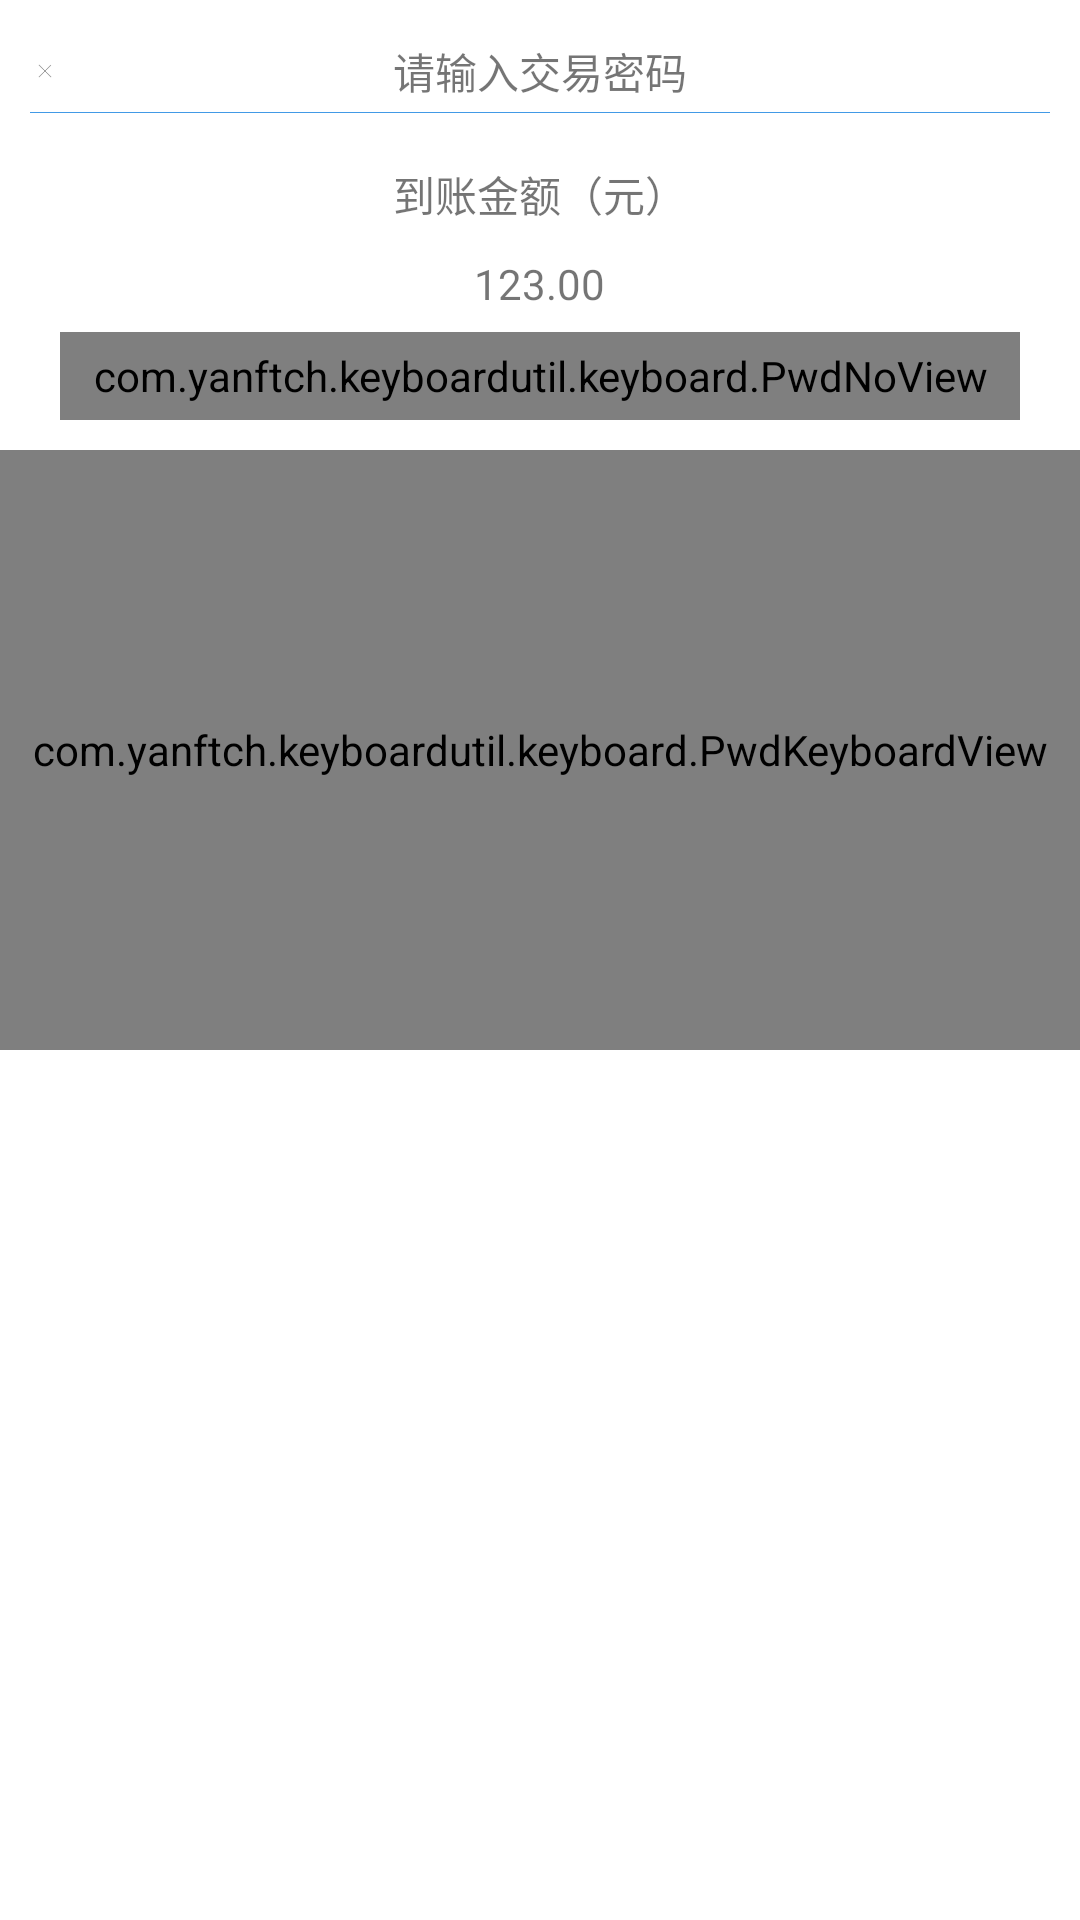

Produce the Android XML layout that renders to this screen, including the resource entries it uses.
<!-- AndroidManifest.xml: application theme AppTheme -->
<!-- res/layout/layout_dialog_fragment.xml -->
<?xml version="1.0" encoding="utf-8"?>
<LinearLayout xmlns:android="http://schemas.android.com/apk/res/android"
              android:layout_width="match_parent"
              android:layout_height="wrap_content"
              android:layout_gravity="center"
              android:background="@color/color_white"
              android:gravity="center_horizontal"
              android:orientation="vertical">
    
    <RelativeLayout
        android:layout_width="match_parent"
        android:layout_height="wrap_content"
        android:layout_gravity="center_vertical"
        android:orientation="horizontal"
        android:padding="@dimen/value_30_px">

        <ImageView
            android:id="@+id/dialog_iv_cancle"
            android:layout_width="@dimen/value_30_px"
            android:layout_height="@dimen/value_30_px"
            android:layout_centerVertical="true"
            android:clickable="true"
            android:src="@mipmap/close_fi"
            android:visibility="visible"/>

        <TextView
            android:id="@+id/dialog_tv_ic"
            android:layout_width="wrap_content"
            android:layout_height="wrap_content"
            android:layout_centerInParent="true"
            android:text="请输入交易密码"/>

        <View
            android:layout_width="match_parent"
            android:layout_height="@dimen/value_1_px"
            android:layout_below="@id/dialog_tv_ic"
            android:layout_marginTop="@dimen/value_20_px"
            android:background="@color/color_429ae6"/>
    </RelativeLayout>
    
    <LinearLayout
        android:layout_width="match_parent"
        android:layout_height="wrap_content"
        android:gravity="center"
        android:orientation="vertical"
        android:paddingBottom="@dimen/value_20_px"
        android:paddingTop="@dimen/value_20_px">

        <TextView
            android:layout_width="wrap_content"
            android:layout_height="wrap_content"
            android:text="到账金额（元）"/>

        <TextView
            android:id="@+id/tv_out_money"
            android:layout_width="wrap_content"
            android:layout_height="wrap_content"
            android:layout_marginTop="@dimen/value_30_px"
            android:text="123.00"/>
    </LinearLayout>

    
    <com.example.keyboardutil.keyboard.PwdNoView
        android:id="@+id/dialog_pwd_noview"
        android:layout_width="match_parent"
        android:layout_height="88px"
        android:layout_marginLeft="@dimen/value_60_px"
        android:layout_marginRight="@dimen/value_60_px"/>
    
    <com.example.keyboardutil.keyboard.PwdKeyboardView
        android:id="@+id/dialog_pwd_keyboardview"
        android:layout_width="match_parent"
        android:layout_height="200dp"
        android:layout_marginBottom="@dimen/value_20_px"
        android:layout_marginTop="@dimen/value_30_px"/>

</LinearLayout>
<!-- resources referenced by this layout -->
<resources>
  <color name="color_429ae6">#429ae6</color>
  <color name="color_white">#ffffff</color>
  <dimen name="value_1_px">1px</dimen>
  <dimen name="value_20_px">20px</dimen>
  <dimen name="value_30_px">30px</dimen>
  <dimen name="value_60_px">60px</dimen>
  <!-- mipmap close_fi: png bitmap (mipmap-xxhdpi, 3950 bytes) -->
  <style name="AppTheme" parent="Theme.AppCompat.Light.DarkActionBar">
          
          <item name="colorPrimary">@color/colorPrimary</item>
          <item name="colorPrimaryDark">@color/colorPrimaryDark</item>
          <item name="colorAccent">@color/colorAccent</item>
      </style>
  <color name="colorPrimary">#3F51B5</color>
  <color name="colorPrimaryDark">#303F9F</color>
  <color name="colorAccent">#FF4081</color>
</resources>
